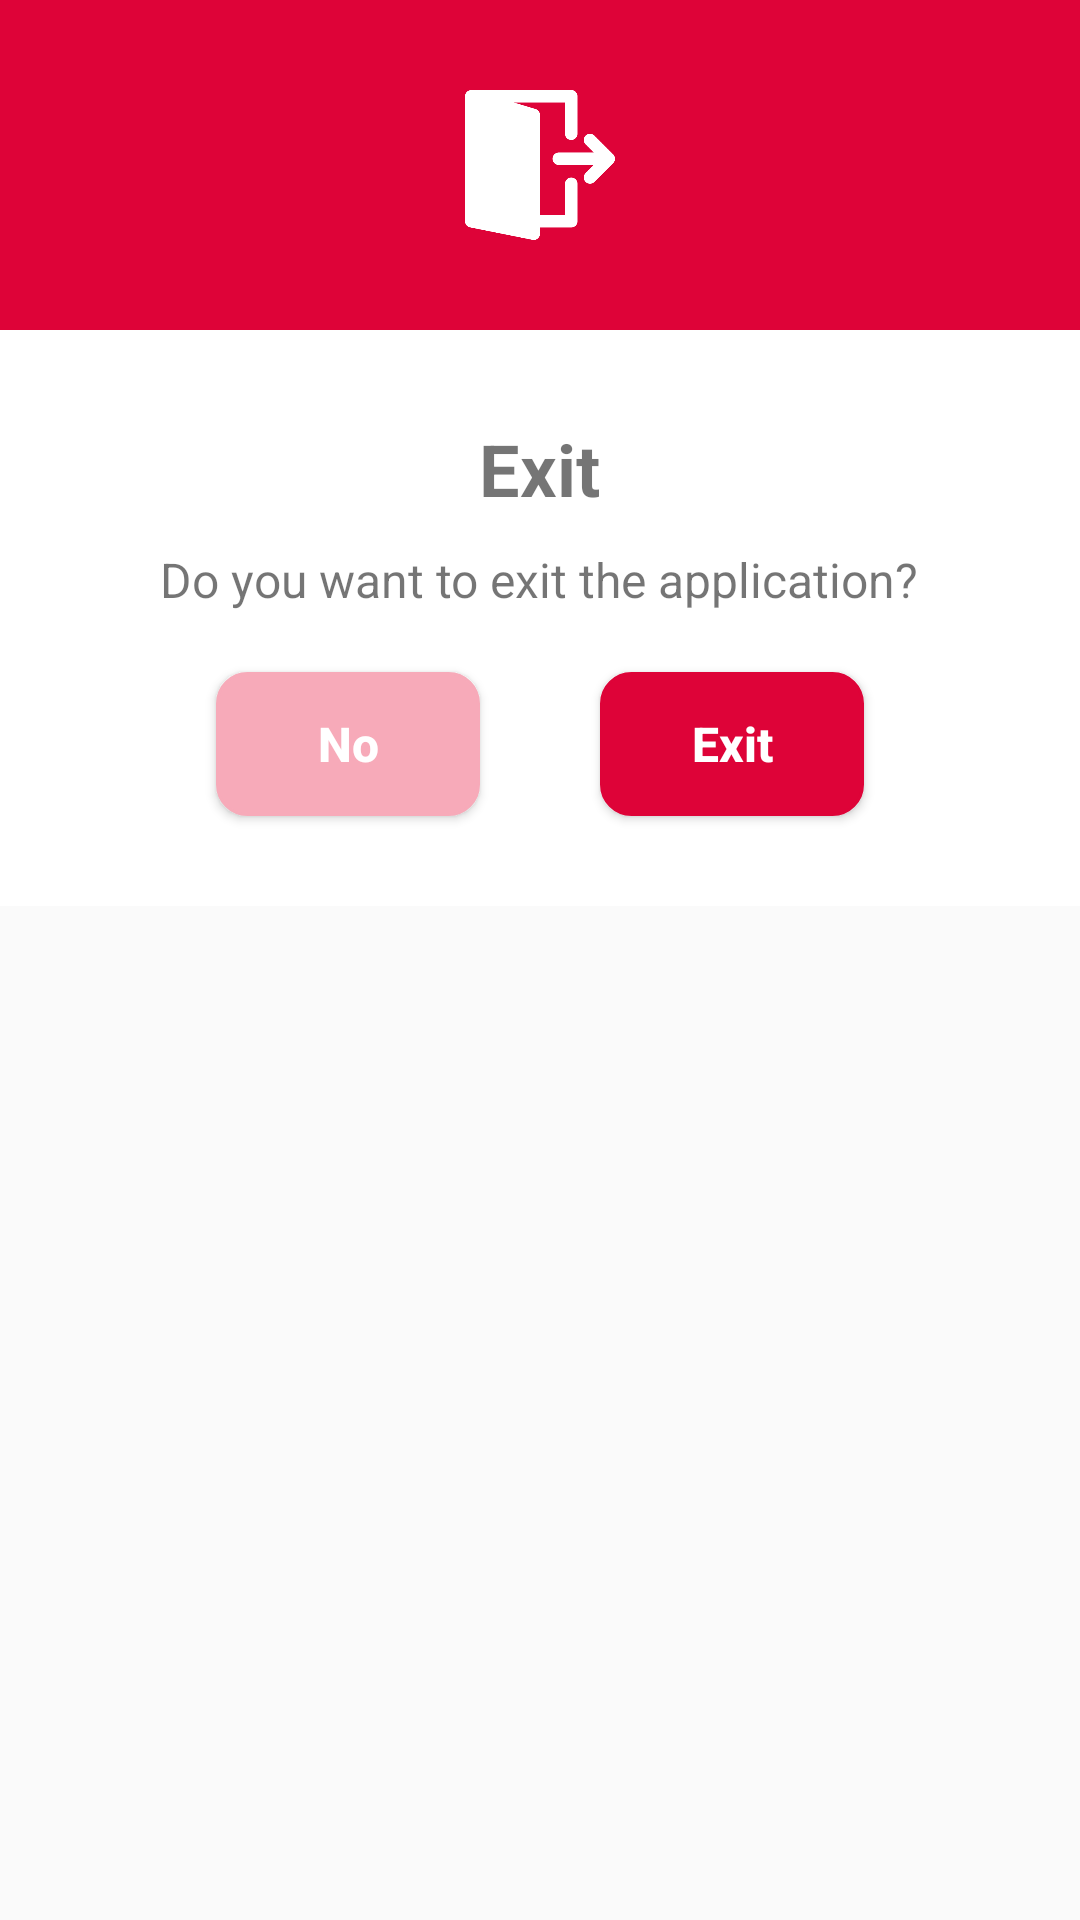

Here is an Android app screen rendered from its layout file. Give the layout XML and the strings, colors and styles it references.
<!-- AndroidManifest.xml: application theme Theme.AppCompat.Light.NoActionBar -->
<!-- res/layout/fragment_quick_alert_exit.xml -->
<?xml version="1.0" encoding="utf-8"?>
<FrameLayout xmlns:android="http://schemas.android.com/apk/res/android"
    xmlns:app="http://schemas.android.com/apk/res-auto"
    xmlns:tools="http://schemas.android.com/tools"
    android:layout_width="match_parent"
    android:layout_height="wrap_content"
    tools:context="Fragment.FragmentQuickAlert">


    <LinearLayout
        android:layout_width="match_parent"
        android:layout_height="wrap_content"
        android:background="@color/white"
        android:orientation="vertical">

        <LinearLayout
            android:id="@+id/linear"
            android:layout_width="match_parent"
            android:layout_height="wrap_content"
            android:background="@color/red"
            android:gravity="center"
            android:orientation="vertical">

            <ImageView
                android:id="@+id/imageView5"
                android:layout_width="match_parent"
                android:layout_height="50dp"
                android:layout_margin="30dp"
                android:src="@drawable/logout" />
        </LinearLayout>

        <LinearLayout
            android:layout_width="match_parent"
            android:layout_height="wrap_content"
            android:gravity="center"
            android:orientation="vertical"
            android:padding="10dp">

            <TextView
                android:id="@+id/textView21"
                android:layout_width="wrap_content"
                android:layout_height="wrap_content"
                android:layout_marginTop="20dp"
                android:gravity="center"
                android:text="Exit"
                android:textSize="24sp"
                android:textStyle="bold" />

            <TextView
                android:id="@+id/textView22"
                android:layout_width="wrap_content"
                android:layout_height="wrap_content"
                android:layout_marginTop="10dp"
                android:gravity="center"
                android:text="Do you want to exit the application?"
                android:textSize="16sp" />

            <LinearLayout
                android:layout_width="match_parent"
                android:layout_height="match_parent"
                android:gravity="center"
                android:orientation="horizontal">

                <Button
                    android:id="@+id/button_fragmentexit_cancel"
                    android:layout_width="wrap_content"
                    android:layout_height="wrap_content"
                    android:layout_margin="20dp"
                    android:layout_marginLeft="50dp"
                    android:layout_marginRight="50dp"
                    android:background="@drawable/button_skip_in_login"
                    android:backgroundTint="@color/lithPink2"
                    android:backgroundTintMode="src_over"
                    android:text="No"
                    android:textAllCaps="false"
                    android:textColor="@color/white"
                    android:textSize="16sp"
                    android:textStyle="bold" />

                <Button
                    android:id="@+id/button_fragmentexit_exit"
                    android:layout_width="wrap_content"
                    android:layout_height="wrap_content"
                    android:layout_margin="20dp"
                    android:layout_marginLeft="50dp"
                    android:layout_marginRight="50dp"
                    android:background="@drawable/button_skip_in_login"
                    android:backgroundTint="@color/red"
                    android:backgroundTintMode="src_over"
                    android:text="Exit"
                    android:textAllCaps="false"
                    android:textColor="@color/white"
                    android:textSize="16sp"
                    android:textStyle="bold" />
            </LinearLayout>

        </LinearLayout>
    </LinearLayout>

</FrameLayout>
<!-- resources referenced by this layout -->
<resources>
  <color name="lithPink2">#f7aab9</color>
  <color name="red">#DE0338</color>
  <color name="white">#FFFFFFFF</color>
  <!-- drawable button_skip_in_login (drawable) -->
  <?xml version="1.0" encoding="UTF-8"?>
  <shape xmlns:android="http://schemas.android.com/apk/res/android">
      <solid android:color="#FFFFFF"/>
      <stroke android:width="1dp" android:color="#4e4945"/>
      <corners android:radius="10dp"/>
  </shape>
  <!-- drawable logout: png bitmap (drawable, 7079 bytes) -->
</resources>
